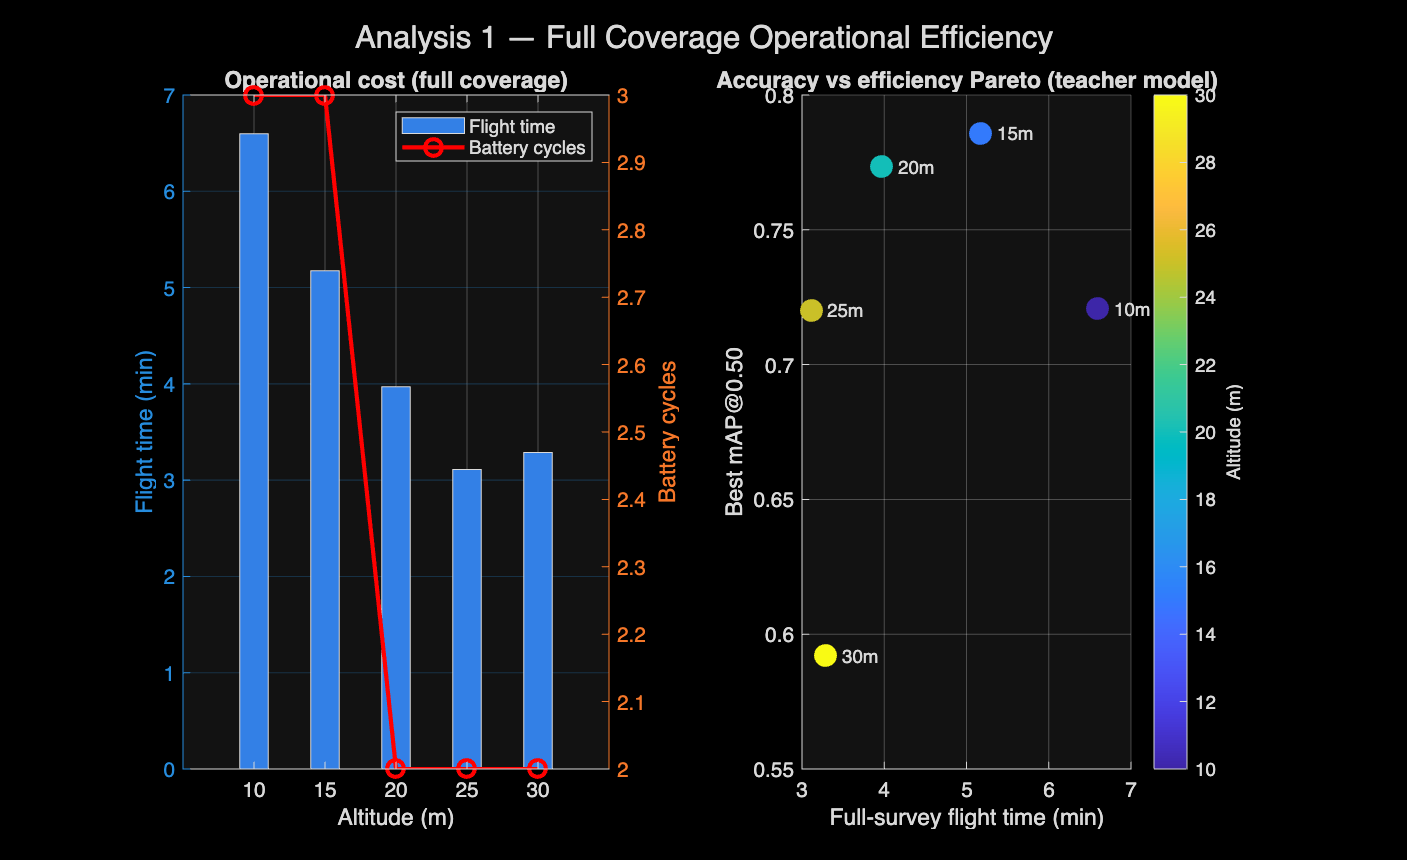

Source data for this figure (header and first rows):
Altitude_m, Strips, PathLength_m, FlightTime_min, BatteryCycles, CoveragePercent
10, 10, 1188, 6.60, 3, 11.76
15, 7, 931.3, 5.17, 3, 17.46
20, 5, 714.7, 3.97, 2, 21.72
25, 4, 559.8, 3.11, 2, 26.25
30, 4, 591.8, 3.29, 2, 33.66
